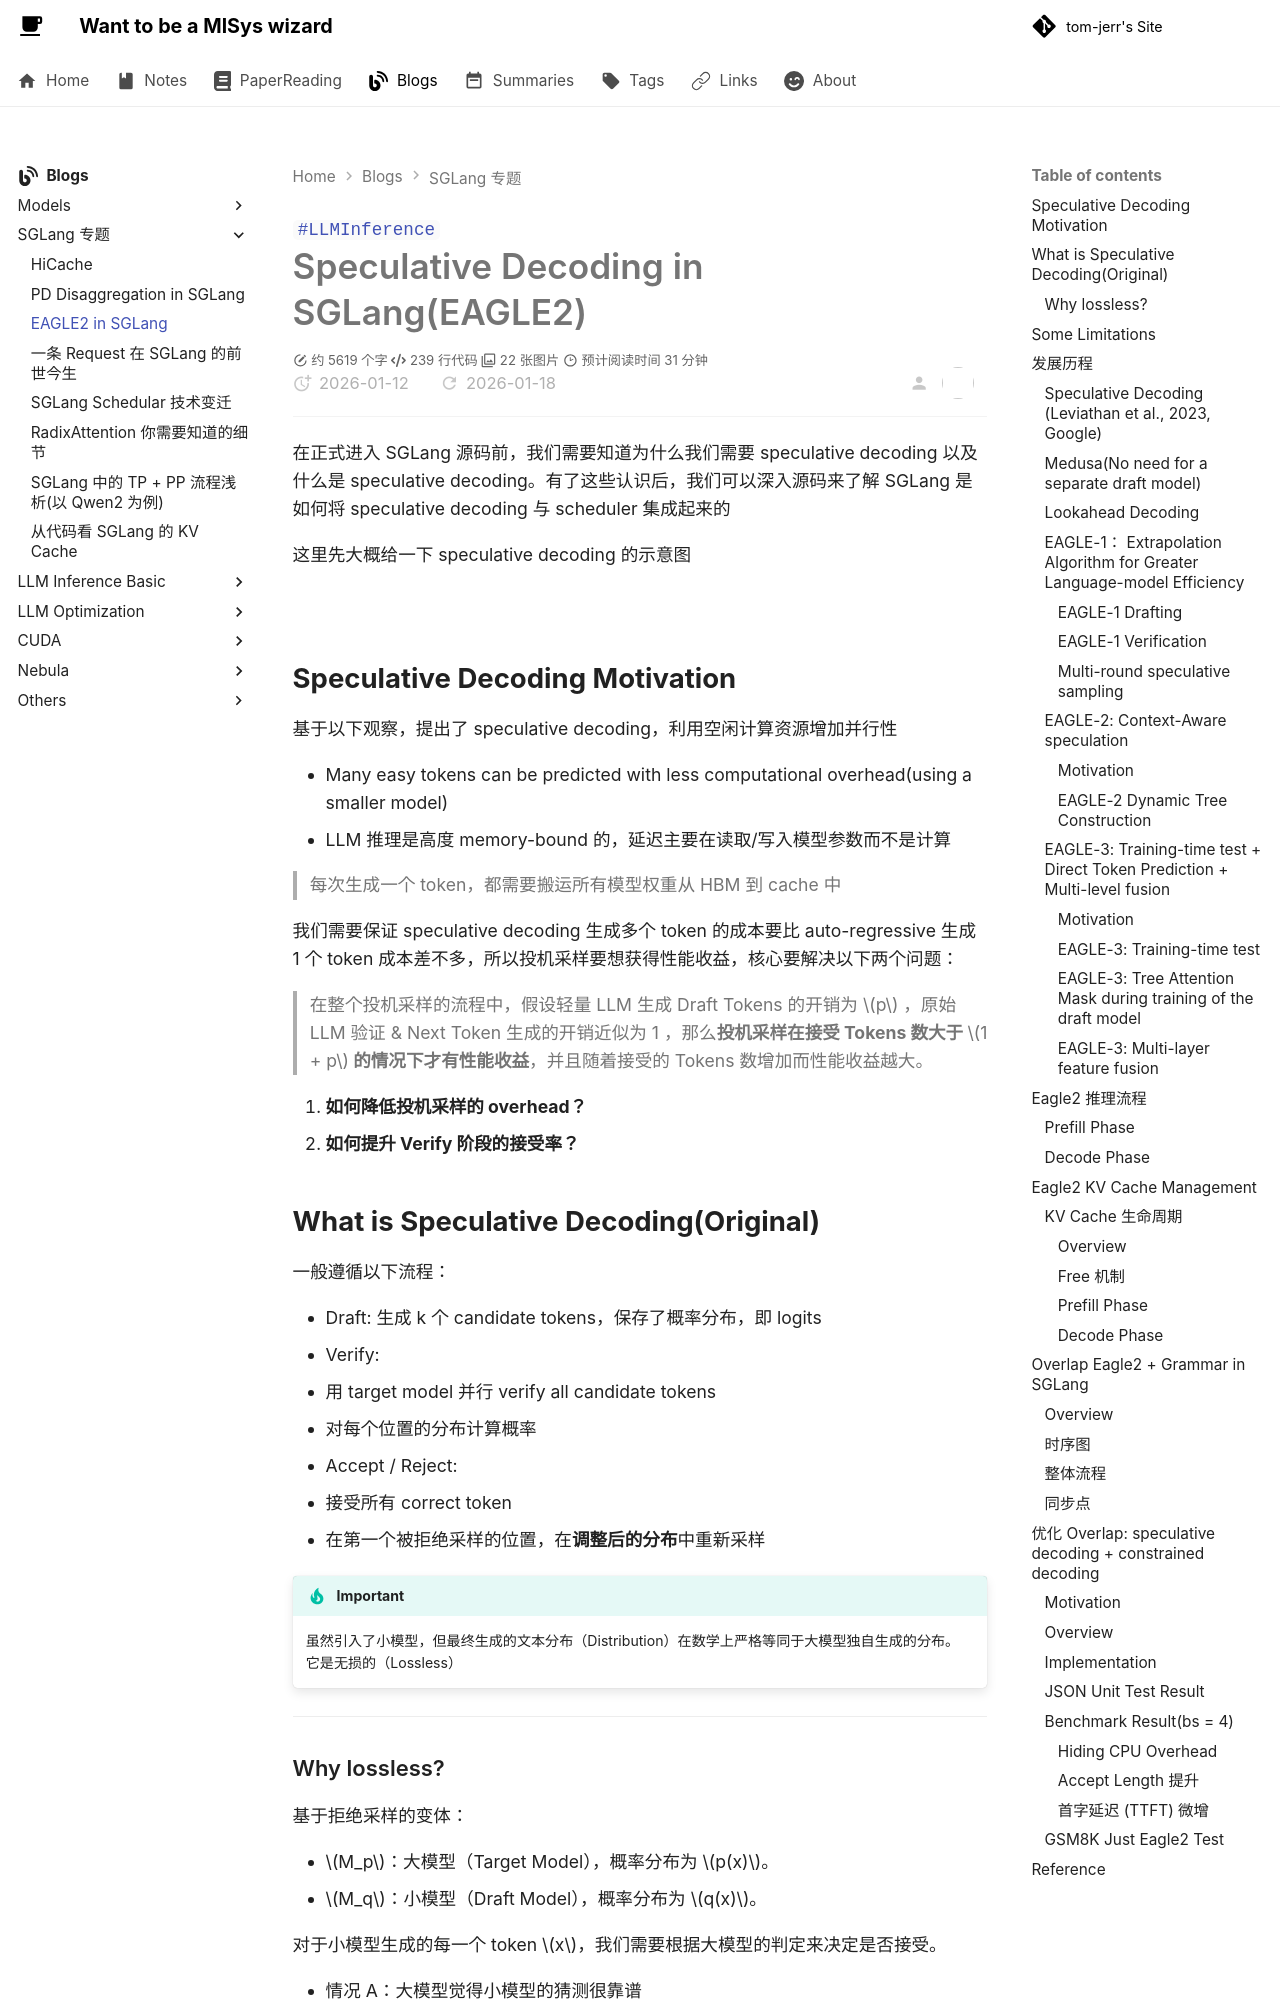

repository: tom-jerr/tom-jerr.github.io · page: sglang/Eagle2 in SGLang/index.html · generator: mkdocs

---
title: Speculative Decoding in SGLang(EAGLE2)
created: 2026-01-12
updated: 2026-01-18
tags:
  - LLMInference
description: 本文将从为什么需要 speculative decoding 开始讲起，通过几篇论文来讲述现在投机采样演进的路线，以 SGLang 中 Eagle2 的实现作为 example 进行解析，并结合约束解码进行异步优化进行部分结果对比。
cover: /img/eagle2.png
---

# Speculative Decoding in SGLang(EAGLE2)

在正式进入 SGLang 源码前，我们需要知道为什么我们需要 speculative decoding 以及什么是 speculative decoding。有了这些认识后，我们可以深入源码来了解 SGLang 是如何将 speculative decoding 与 scheduler 集成起来的

这里先大概给一下 speculative decoding 的示意图

![](static/XtNobrb2EoAGDMxMx1LcRq5VnfT.png)

## **Speculative Decoding Motivation**

基于以下观察，提出了 speculative decoding，利用空闲计算资源增加并行性

- Many easy tokens can be predicted with less computational overhead(using a smaller model)
- LLM 推理是高度 memory-bound 的，延迟主要在读取/写入模型参数而不是计算

> 每次生成一个 token，都需要搬运所有模型权重从 HBM 到 cache 中

我们需要保证 speculative decoding 生成多个 token 的成本要比 auto-regressive 生成 1 个 token 成本差不多，所以投机采样要想获得性能收益，核心要解决以下两个问题：

> 在整个投机采样的流程中，假设轻量 LLM 生成 Draft Tokens 的开销为 $p$ ，原始 LLM 验证 & Next Token 生成的开销近似为 1 ，那么**投机采样在接受 Tokens 数大于 **$1 + p$** 的情况下才有性能收益**，并且随着接受的 Tokens 数增加而性能收益越大。

1. **如何降低投机采样的 overhead？**
2. **如何提升 Verify 阶段的接受率？**

## **What is Speculative Decoding(Original)**

一般遵循以下流程：

- Draft: 生成 k 个 candidate tokens，保存了概率分布，即 logits
- Verify:
  - 用 target model 并行 verify all candidate tokens
  - 对每个位置的分布计算概率
- Accept / Reject:
  - 接受所有 correct token
  - 在第一个被拒绝采样的位置，在**调整后的分布**中重新采样

> [!IMPORTANT]
> 虽然引入了小模型，但最终生成的文本分布（Distribution）在数学上严格等同于大模型独自生成的分布。 它是无损的（Lossless）

---

### Why lossless?

基于拒绝采样的变体：

- $M_p$：大模型（Target Model），概率分布为 $p(x)$。
- $M_q$：小模型（Draft Model），概率分布为 $q(x)$。

对于小模型生成的每一个 token $x$，我们需要根据大模型的判定来决定是否接受。

- 情况 A：大模型觉得小模型的猜测很靠谱
  - 如果 $p(x) \ge q(x)$（即大模型认为该词出现的概率比小模型预测的还要高或相等）
  - 操作： 直接接受该 token。
  - 数学含义： 这种情况下，接受率为 1。
- 情况 B：大模型觉得小模型在瞎猜
  - 如果 $p(x) < q(x)$（即大模型认为该词出现的概率低于小模型预测的）：
  - 操作： 以概率 $\alpha = \frac{p(x)}{q(x)}$ 接受该 token。如果不接受，则拒绝该 token 及其之后生成的所有草稿。
  - 修正（Resampling）： 一旦拒绝，我们需要重新生成这一个 token。为了保证分布一致性，我们需要从修正后的分布 $p'(x)$ 中采样：
    $$p'(x) = \text{norm}(\max(0, p(x) - q(x)))$$
  - 这确保了虽然我们拒绝了错误的草稿，但补充回来的 token 能够填补概率分布的缺口，使得总体分布回归到 $p(x)$。

![](static/TtMJbQcBQoZLxAxbcoQcdKJUnBe.png)

---

## Some Limitations

我们需要让 Draft Model 的生成的目标分布与 Target Model 相同，这里有多种选择方式

- 选取与 target model 同一 family 的较小的模型
- Distill 一个轻量模型，teacher 选取 target model，这会引入 training cost
- 选取 ngram 模型，但是这个的接受率很低

Draft model 和 target model 需要共享 vocabulary 或者使用相同的 tokenizer

- $p(x)$ 和 $q(x)$ 必须定义在同一个样本空间上

---

## **发展历程**
